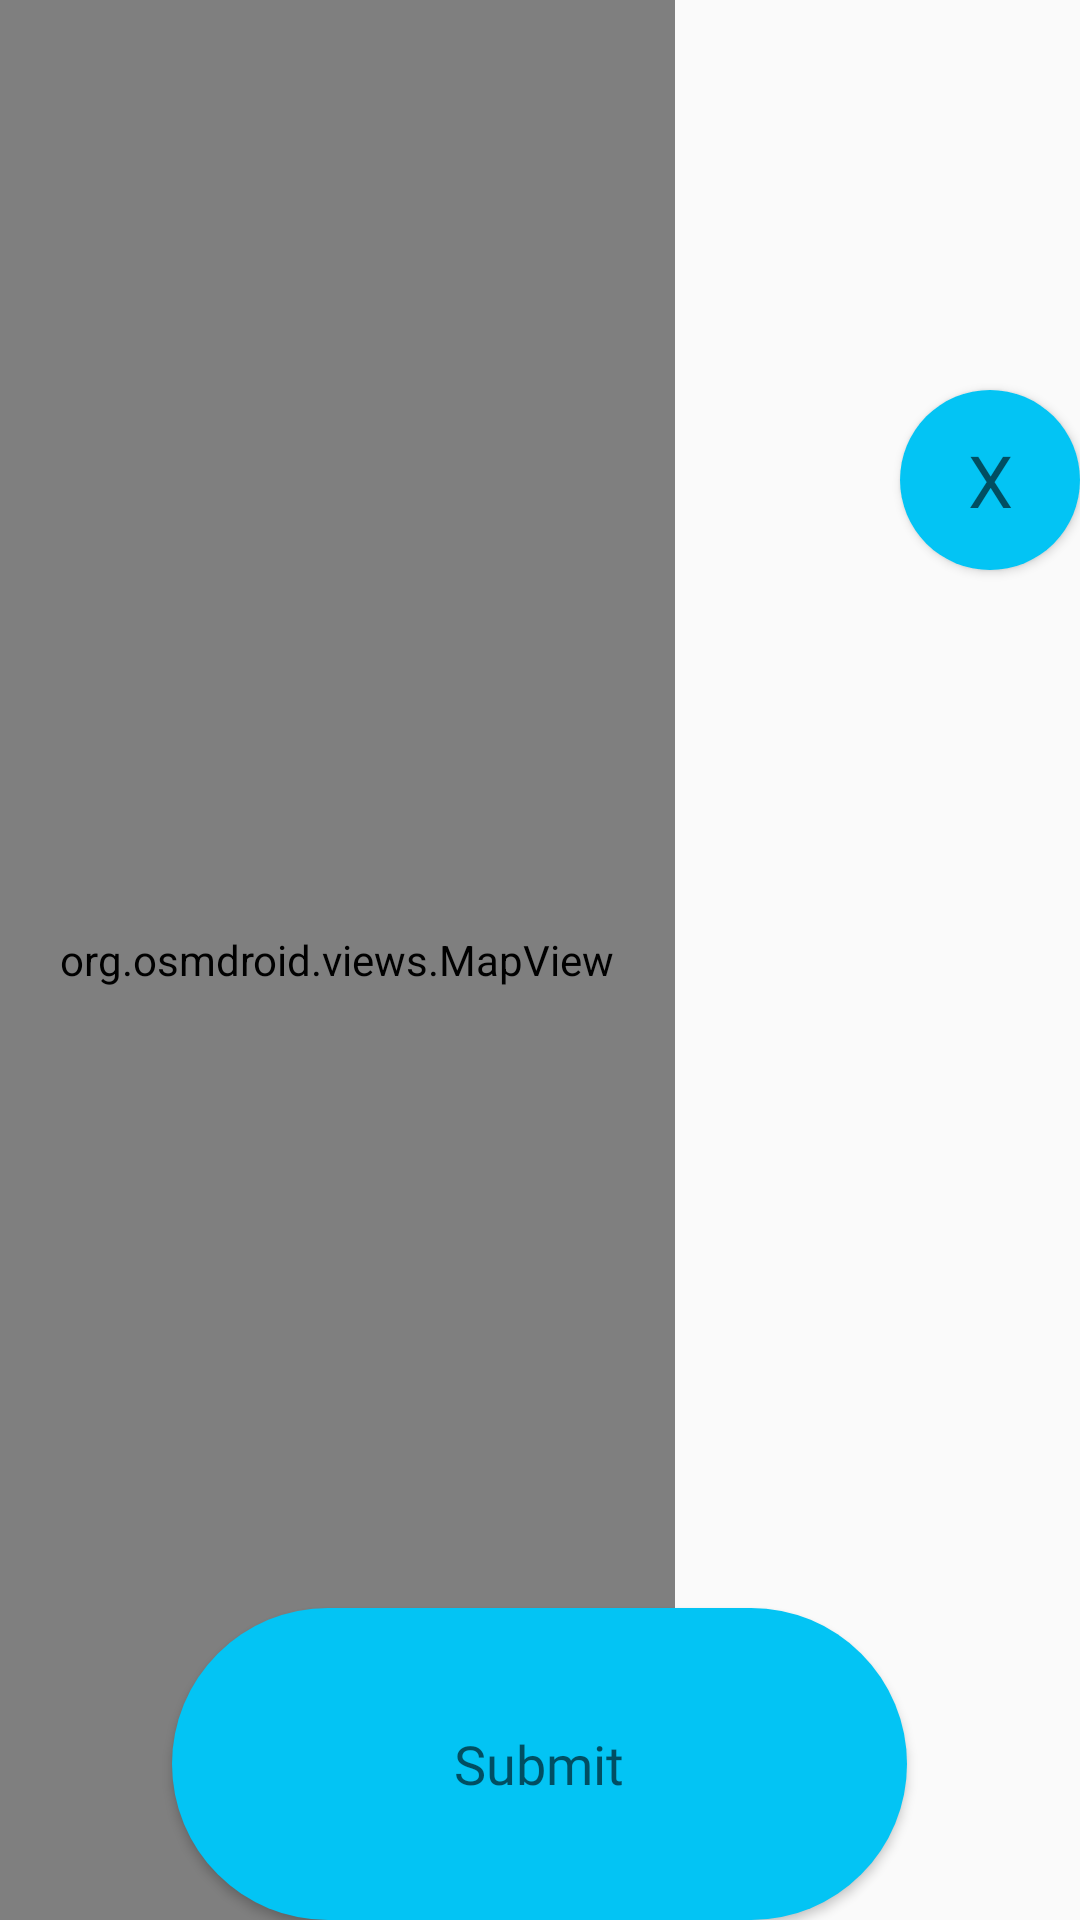

The Android layout XML behind this screen, and the referenced resources:
<!-- AndroidManifest.xml: application theme AppTheme -->
<!-- res/layout/activity_map.xml -->
<?xml version="1.0" encoding="utf-8"?>
<FrameLayout xmlns:android="http://schemas.android.com/apk/res/android"
    xmlns:app="http://schemas.android.com/apk/res-auto"
    xmlns:tools="http://schemas.android.com/tools"
    android:layout_width="fill_parent"
    android:layout_height="fill_parent"
    android:orientation="vertical">


    <org.osmdroid.views.MapView
        android:id="@+id/map"
        android:layout_width="wrap_content"
        android:layout_height="match_parent"
        android:padding="20dp">


    </org.osmdroid.views.MapView>

    <Button
        android:id="@+id/submit"
        android:layout_width="245dp"
        android:layout_height="104dp"
        android:layout_gravity="bottom|center"
        android:background="@drawable/runde_button"
        android:textAppearance="@style/TextAppearance.AppCompat.Medium"
        android:fontFamily="@font/amarante"
        android:onClick="submit"
        android:text="Submit" />

    <RelativeLayout
        android:id="@+id/content"
        android:layout_width="match_parent"
        android:layout_height="match_parent" >

        <ImageView
            android:id="@+id/pic"
            android:layout_width="match_parent"
            android:layout_height="482dp"
            android:layout_centerInParent="true" />

        <TextView
            android:id="@+id/textv"
            android:layout_width="match_parent"
            android:layout_height="482dp"
            android:layout_centerInParent="true" />

        <Button
            android:id="@+id/closebutton"
            android:layout_width="60dp"
            android:layout_height="60dp"
            android:layout_alignParentStart="false"
            android:layout_alignParentTop="true"
            android:layout_alignParentRight="true"
            android:layout_marginTop="130dp"
            android:background="@drawable/kreis_button"
            android:fontFamily="@font/amarante"
            android:textAppearance="@style/TextAppearance.AppCompat.Medium"
            android:onClick="closeimg"
            android:text="X"
            android:textSize="24sp" />

    </RelativeLayout>




</FrameLayout>
<!-- resources referenced by this layout -->
<resources>
  <!-- drawable kreis_button (drawable) -->
  <?xml version="1.0" encoding="utf-8"?>
  <shape xmlns:android="http://schemas.android.com/apk/res/android"
      android:shape="oval">
      <solid android:color="@color/btnBlue"/>
      <size android:width="40dp"
          android:height="40dp"/>
  </shape>
  <!-- drawable runde_button (drawable) -->
  <?xml version="1.0" encoding="utf-8"?>
  <shape xmlns:android="http://schemas.android.com/apk/res/android">
      <solid android:color="@color/btnBlue"/>
      <corners android:radius="140dp"/>
  </shape>
  <style name="AppTheme" parent="Theme.AppCompat.Light.NoActionBar">
          
          <item name="colorPrimary">@color/horizontalLine</item>
          <item name="colorPrimaryDark">@color/horizontalLine</item>
          <item name="colorAccent">@color/colorAccent</item>
  
      </style>
  <color name="btnBlue">#03C4F4</color>
  <color name="horizontalLine">#000000</color>
  <color name="colorAccent">#D81B60</color>
</resources>
